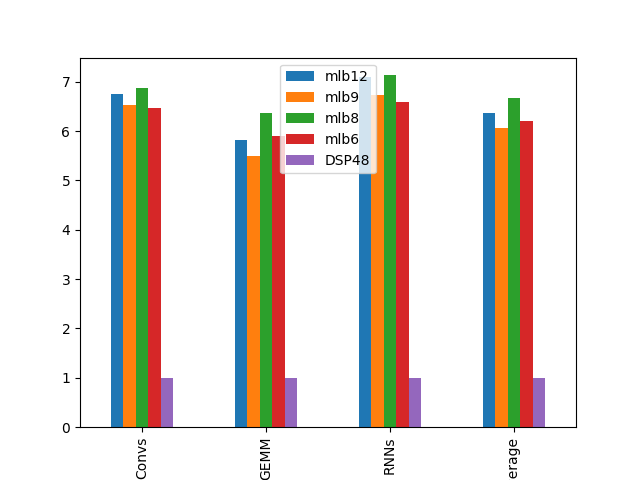

The table this chart was drawn from, first rows:
6.743018033924452759e+00, 6.528709192183343113e+00, 6.873357594294183137e+00, 6.457415181736441134e+00, 1.000000000000000000e+00
5.816105674489191024e+00, 5.486566566874796713e+00, 6.363443060239623250e+00, 5.898804265647061840e+00, 1.000000000000000000e+00
7.099469534514972757e+00, 6.721276593924536691e+00, 7.131259427614526913e+00, 6.579846135482482872e+00, 1.000000000000000000e+00
6.364563602525841191e+00, 6.060499687903013744e+00, 6.677840633256390213e+00, 6.210385443897214586e+00, 1.000000000000000000e+00
